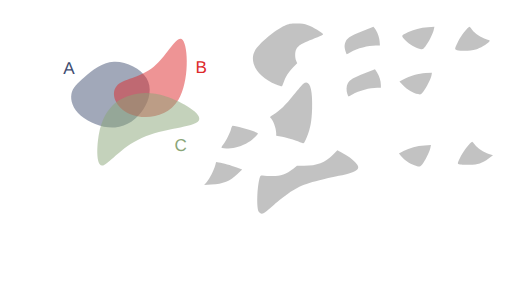
t = 0.00 s
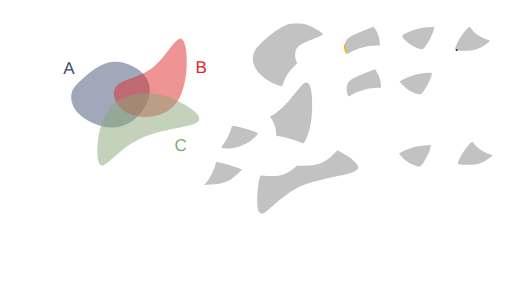
t = 1.20 s
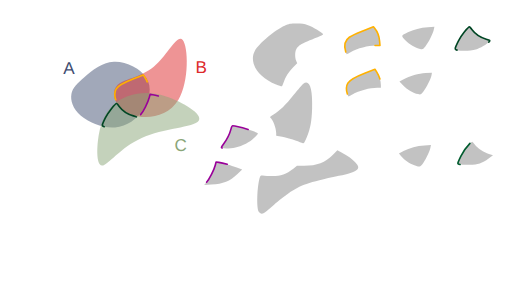
t = 2.40 s
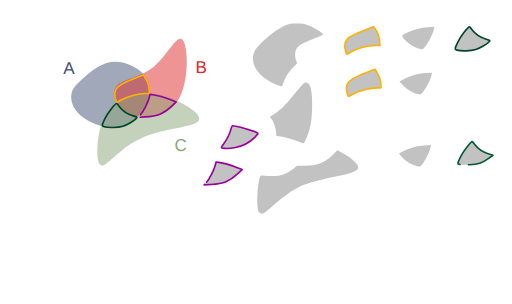
t = 3.60 s
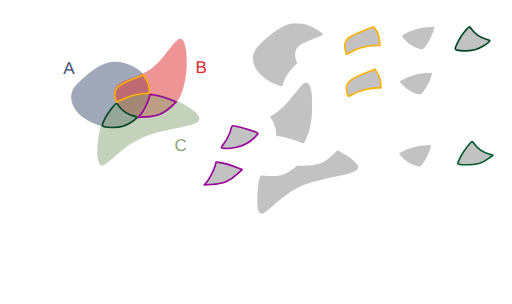
t = 4.80 s
t = 6.00 s: frame unchanged from t = 4.80 s, image omitted

The animated SVG that drew these frames (rendered in a browser with its animation timeline set to each time). Animation: 20 CSS @keyframes rules; one cycle of 7.20 s, repeats indefinitely.

<!--?xml version="1.0" encoding="UTF-8" standalone="no"?-->
<!-- Created with Inkscape (http://www.inkscape.org/) -->

<svg width="316.2424mm" height="187.51456mm" viewBox="0 0 316.24241 187.51455" version="1.1" id="svg5" inkscape:version="1.1.1 (3bf5ae0d25, 2021-09-20)" sodipodi:docname="c11.svg" xmlns:inkscape="http://www.inkscape.org/namespaces/inkscape" xmlns:sodipodi="http://sodipodi.sourceforge.net/DTD/sodipodi-0.dtd" xmlns="http://www.w3.org/2000/svg" xmlns:svg="http://www.w3.org/2000/svg" style="">
  <sodipodi:namedview id="namedview7" pagecolor="#ffffff" bordercolor="#111111" borderopacity="1" inkscape:pageshadow="0" inkscape:pageopacity="0" inkscape:pagecheckerboard="1" inkscape:document-units="mm" showgrid="false" inkscape:zoom="0.64052329" inkscape:cx="672.10671" inkscape:cy="306.78041" inkscape:window-width="1920" inkscape:window-height="1001" inkscape:window-x="-9" inkscape:window-y="-9" inkscape:window-maximized="1" inkscape:current-layer="layer1"></sodipodi:namedview>
  <defs id="defs2">
    <inkscape:path-effect effect="bspline" id="path-effect17189" is_visible="true" lpeversion="1" weight="33.333333" steps="2" helper_size="0" apply_no_weight="true" apply_with_weight="true" only_selected="false"></inkscape:path-effect>
    <inkscape:path-effect effect="bspline" id="path-effect9938" is_visible="true" lpeversion="1" weight="33.333333" steps="2" helper_size="0" apply_no_weight="true" apply_with_weight="true" only_selected="false"></inkscape:path-effect>
    <inkscape:path-effect effect="bspline" id="path-effect1028" is_visible="true" lpeversion="1" weight="33.333333" steps="2" helper_size="0" apply_no_weight="true" apply_with_weight="true" only_selected="false"></inkscape:path-effect>
    <inkscape:path-effect effect="bspline" id="path-effect859" is_visible="true" lpeversion="1" weight="33.333333" steps="2" helper_size="0" apply_no_weight="true" apply_with_weight="true" only_selected="false"></inkscape:path-effect>
  </defs>
  <g inkscape:label="Layer 1" inkscape:groupmode="layer" id="layer1" transform="translate(16.583502,9.6386099)">
    <path style="fill: rgb(68, 82, 116); fill-opacity: 0.5; stroke: none; stroke-width: 1; stroke-linecap: round; stroke-linejoin: round; stroke-miterlimit: 4; stroke-opacity: 1;" d="m 35.69344,37.746321 c 4.502626,-3.917098 10.576983,-9.04958 18.079053,-9.399389 7.50207,-0.34981 16.431204,4.082704 20.084697,10.00247 3.653494,5.919766 2.025674,13.353419 -1.877121,19.373857 C 68.077273,63.743698 61.896733,68.364347 54.488677,68.933629 47.080622,69.502911 38.434798,66.016506 33.370756,61.69886 28.306713,57.381214 26.817355,52.222207 27.538674,48.293639 28.259993,44.36507 31.190814,41.66342 35.69344,37.746321 Z" id="path857" inkscape:path-effect="#path-effect859" inkscape:original-d="m 34.121681,38.961727 c 6.074625,-5.13222 12.148984,-10.2647 18.223079,-15.39745 8.929751,4.43295 17.858887,8.86546 26.787927,13.2978 -1.59429,7.41316 -3.24952,14.84081 -4.87467,22.26082 -6.18052,4.6211 -12.36106,9.24175 -18.541986,13.86222 -8.640686,-3.46912 -17.28129,-6.96847 -25.92233,-10.45311 -1.472797,-5.15489 -2.976172,-10.30985 -4.464655,-15.46517 2.931202,-2.70149 5.862023,-5.40314 8.792635,-8.10511 z" class="kRPpTpOM_0"></path>
    <path style="fill: rgb(221, 42, 43); fill-opacity: 0.5; stroke: none; stroke-width: 0.927132; stroke-linecap: butt; stroke-linejoin: miter; stroke-miterlimit: 4; stroke-opacity: 1;" d="M 55.386248,43.459332 C 59.192426,38.882684 69.966047,38.504777 78.381657,31.513671 86.797267,24.522565 92.854616,10.918624 96.268534,14.909885 99.682452,18.901146 100.4527,40.487426 93.617843,51.866001 86.782982,63.244577 72.343371,64.415276 63.542506,60.613108 54.741641,56.81094 51.58007,48.03598 55.386248,43.459332 Z" id="path9936" inkscape:path-effect="#path-effect9938" inkscape:original-d="m 48.41835,39.260607 c 10.774086,-0.37765 21.547707,-0.75555 32.321407,-1.13374 6.05783,-13.60416 12.11518,-27.2081 18.17242,-40.8126596 0.77053,21.5869296 1.540783,43.1732096 2.310783,64.7596396 -14.439963,1.17092 -28.879573,2.34163 -43.319705,3.51217 -3.161467,-8.77513 -6.323038,-17.55009 -9.484905,-26.32541 z" sodipodi:nodetypes="cccccc" class="kRPpTpOM_1"></path>
    <path style="fill: rgb(138, 166, 120); fill-opacity: 0.5; stroke: none; stroke-width: 1; stroke-linecap: butt; stroke-linejoin: miter; stroke-miterlimit: 4; stroke-opacity: 1;" d="m 44.576478,72.763811 c 1.501704,-8.091947 4.202915,-12.757776 7.294633,-16.194599 3.091718,-3.436824 6.570743,-5.642556 11.820172,-7.284089 5.249428,-1.641533 12.267478,-2.717876 22.306706,0.556652 10.039228,3.274527 23.125701,10.915034 20.163911,15.020256 -2.96179,4.105222 -21.958221,4.682972 -35.246406,10.600111 C 57.62731,81.379282 50.049028,92.634983 46.410781,92.504216 42.772535,92.373449 43.074774,80.855759 44.576478,72.763811 Z" id="path17187" inkscape:path-effect="#path-effect17189" inkscape:original-d="m 43.377026,69.337597 c 2.701455,-4.66556 5.402664,-9.33139 8.10363,-13.99748 3.482369,-2.20742 6.961395,-4.41315 10.441716,-6.62014 7.018385,-1.07609 14.036435,-2.15243 21.054295,-3.22905 13.0605,7.62546 26.146973,15.26596 39.220093,22.89857 -18.99664,0.57803 -37.993073,1.15578 -56.990633,1.73329 C 57.627614,81.379486 50.049329,92.635186 42.47029,103.89136 42.772806,92.373456 43.075046,80.855766 43.377026,69.337597 Z" sodipodi:nodetypes="cccccccc" class="kRPpTpOM_2"></path>
    <text xml:space="preserve" style="font-style:normal;font-weight:normal;font-size:10.5833px;line-height:1.25;font-family:sans-serif;fill:#404d71;fill-opacity:1;stroke:none;stroke-width:0.264583" x="22.457737" y="35.692467" id="text30639"><tspan sodipodi:role="line" id="tspan30637" style="fill:#404d71;fill-opacity:1;stroke-width:0.264583" x="22.457737" y="35.692467">A</tspan></text>
    <text xml:space="preserve" style="font-style:normal;font-weight:normal;font-size:10.5833px;line-height:1.25;font-family:sans-serif;fill:#dd2a2b;fill-opacity:1;stroke:none;stroke-width:0.264583" x="104.10653" y="35.330399" id="text36814"><tspan sodipodi:role="line" id="tspan36812" style="fill:#dd2a2b;fill-opacity:1;stroke-width:0.264583" x="104.10653" y="35.330399">B</tspan></text>
    <text xml:space="preserve" style="font-style:normal;font-weight:normal;font-size:10.5833px;line-height:1.25;font-family:sans-serif;fill:#8aa678;fill-opacity:1;stroke:none;stroke-width:0.264583" x="91.176918" y="83.377388" id="text45309"><tspan sodipodi:role="line" id="tspan45307" style="fill:#8aa678;fill-opacity:1;stroke-width:0.264583" x="91.176918" y="83.377388">C</tspan></text>
    <path style="fill: rgb(153, 153, 153); fill-opacity: 0.6; stroke: none; stroke-width: 1; stroke-linecap: round; stroke-linejoin: round; stroke-miterlimit: 4; stroke-opacity: 1;" d="m 153.93331,42.429949 c -11.34702,-4.575175 -17.01723,-13.634481 -13.07142,-20.884231 2.30776,-4.240123 12.74459,-12.9919116 18.34909,-15.3866136 2.78145,-1.188463 3.5202,-1.325393 7.22879,-1.339908 3.29815,-0.01291 4.75519,0.188034 7.22879,0.996926 2.89617,0.947071 9.04344,4.6261576 9.36758,5.6064066 0.077,0.232865 -1.48803,1.048885 -3.47784,1.813375 -10.00012,3.842081 -11.77141,4.865428 -13.19864,7.625384 -0.8302,1.605426 -0.83889,4.968825 -0.0179,6.91642 l 0.63016,1.494843 -2.59666,2.714194 c -2.74793,2.872308 -4.58116,5.769996 -5.79936,9.166772 -0.4074,1.135952 -0.85121,2.197291 -0.98626,2.35853 -0.13505,0.161238 -1.78041,-0.325704 -3.65636,-1.082098 z" id="path15185-3" class="kRPpTpOM_3"></path>
    <path style="fill: rgb(153, 153, 153); fill-opacity: 0.6; stroke: rgb(255, 177, 0); stroke-width: 1; stroke-linecap: round; stroke-linejoin: round; stroke-miterlimit: 4; stroke-opacity: 1;" d="m 196.98511,22.36948 c -0.82788,-2.724005 -0.90831,-3.684334 -0.45105,-5.385435 0.815,-3.031935 2.75715,-4.407223 10.57726,-7.4900675 l 6.94721,-2.738734 0.78307,0.939768 c 1.47616,1.771579 2.82727,5.3277765 3.04239,8.0078045 l 0.21185,2.639195 h -2.49866 c -4.82783,0 -11.40687,1.737889 -15.65489,4.135321 -1.20321,0.67905 -2.269,1.234638 -2.36841,1.234638 -0.0994,0 -0.36437,-0.60412 -0.58877,-1.34249 z" id="path20587-8" class="kRPpTpOM_4"></path>
    <path style="fill: rgb(153, 153, 153); fill-opacity: 0.6; stroke: none; stroke-width: 1; stroke-linecap: round; stroke-linejoin: round; stroke-miterlimit: 4; stroke-opacity: 1;" d="m 242.94816,20.43843 c -3.02501,-0.631167 -6.71982,-2.795064 -9.1844,-5.378919 -2.71083,-2.842019 -2.76924,-2.661427 1.57834,-4.879795 3.44413,-1.7573692 7.87155,-2.8853832 12.3939,-3.1577032 l 3.99668,-0.240665 -0.38851,1.813933 c -0.54305,2.5354322 -3.33711,8.0611632 -5.2091,10.3018552 -1.52003,1.819421 -1.62066,1.868091 -3.18691,1.541294 z" id="path20902-4" class="kRPpTpOM_5"></path>
    <path style="fill: rgb(153, 153, 153); fill-opacity: 0.6; stroke: rgb(0, 70, 36); stroke-width: 1; stroke-linecap: round; stroke-linejoin: round; stroke-miterlimit: 4; stroke-opacity: 1;" d="m 265.69983,21.197414 c -1.64405,-0.473909 -1.61019,-0.707261 0.8151,-5.618316 1.48071,-2.998322 6.05046,-8.8175682 6.88561,-8.7683242 0.15027,0.0089 0.86585,0.822286 1.59018,1.807612 1.69087,2.3001242 5.56421,4.8814232 8.76222,5.8393762 2.44608,0.732716 2.49099,0.771932 1.79139,1.564251 -1.33388,1.510662 -5.59932,3.998396 -8.2699,4.823253 -2.88564,0.891286 -9.05329,1.078931 -11.5746,0.352148 z" id="path21218-0" class="kRPpTpOM_6"></path>
    <path style="fill: rgb(153, 153, 153); fill-opacity: 0; stroke: rgb(0, 70, 36); stroke-width: 1; stroke-linecap: round; stroke-linejoin: round; stroke-miterlimit: 4; stroke-opacity: 0.95935;" d="m 47.75148,68.530475 c -1.64405,-0.473909 -1.61019,-0.707261 0.8151,-5.618316 1.48071,-2.998322 6.05046,-8.817568 6.88561,-8.768324 0.15027,0.0089 0.86585,0.822286 1.59018,1.807612 1.69087,2.300124 5.56421,4.881423 8.76222,5.839376 2.44608,0.732716 2.49099,0.771932 1.79139,1.564251 -1.33388,1.510662 -5.59932,3.998396 -8.2699,4.823253 -2.88564,0.891286 -9.05329,1.078931 -11.5746,0.352148 z" id="path21218-0-9" class="kRPpTpOM_7"></path>
    <path style="fill: rgb(153, 153, 153); fill-opacity: 0.6; stroke: none; stroke-width: 1; stroke-linecap: round; stroke-linejoin: round; stroke-miterlimit: 4; stroke-opacity: 1;" d="m 169.70616,78.470852 c -2.15903,-1.152284 -8.44907,-3.137273 -12.00005,-3.786934 l -3.69675,-0.676327 v -1.513026 c 0,-3.206776 -2.12125,-8.754901 -3.72668,-9.747109 -0.25999,-0.160682 0.65286,-0.929251 2.12638,-1.790285 3.73585,-2.183011 7.31098,-5.676371 12.57757,-12.289906 2.55095,-3.203358 5.1567,-6.232226 5.79056,-6.730816 3.78236,-2.97521 5.82109,2.849357 5.40666,15.446622 -0.25789,7.838874 -1.05743,12.20316 -3.16162,17.257641 -1.75563,4.217207 -2.01958,4.522084 -3.31607,3.83014 z" id="path23602-1" class="kRPpTpOM_8"></path>
    <path style="fill: rgb(153, 153, 153); fill-opacity: 0.6; stroke: rgb(255, 177, 0); stroke-width: 1; stroke-linecap: round; stroke-linejoin: round; stroke-miterlimit: 4; stroke-opacity: 1;" d="m 197.97748,48.317143 c -0.77711,-2.322851 -0.65637,-5.116507 0.29127,-6.739088 1.23401,-2.112917 3.44253,-3.412529 10.41332,-6.127752 l 6.32623,-2.464157 1.22683,1.934101 c 1.4853,2.341576 2.43712,5.384808 2.43712,7.792106 v 1.783858 h -2.23557 c -4.56976,0 -11.23967,1.792007 -15.39179,4.135321 -1.20321,0.67905 -2.269,1.234638 -2.36842,1.234638 -0.0994,0 -0.41396,-0.697063 -0.69899,-1.549027 z" id="path23826-6" class="kRPpTpOM_9"></path>
    <path style="fill: rgb(153, 153, 153); fill-opacity: 0; stroke: rgb(255, 177, 0); stroke-width: 1; stroke-linecap: round; stroke-linejoin: round; stroke-miterlimit: 4; stroke-opacity: 1;" d="m 54.903273,51.84328 c -0.77711,-2.322851 -0.65637,-5.116507 0.29127,-6.739088 1.23401,-2.112917 3.44253,-3.412529 10.41332,-6.127752 l 6.32623,-2.464157 1.22683,1.934101 c 1.4853,2.341576 2.43712,5.384808 2.43712,7.792106 v 1.783858 h -2.23557 c -4.56976,0 -11.23967,1.792007 -15.39179,4.135321 -1.20321,0.67905 -2.269,1.234638 -2.36842,1.234638 -0.0994,0 -0.41396,-0.697063 -0.69899,-1.549027 z" id="path23826-6-6" class="kRPpTpOM_10"></path>
    <path style="fill: rgb(153, 153, 153); fill-opacity: 0.6; stroke: none; stroke-width: 1; stroke-linecap: round; stroke-linejoin: round; stroke-miterlimit: 4; stroke-opacity: 1;" d="m 241.64848,48.371393 c -3.01303,-0.628666 -6.72025,-2.795502 -9.16131,-5.354706 l -2.34376,-2.457185 2.29696,-1.209681 c 4.13788,-2.179185 9.55771,-3.744814 13.85017,-4.000907 l 3.92001,-0.23387 -0.25862,1.613566 c -0.35062,2.18757 -3.19281,7.798861 -5.11654,10.10149 -1.52004,1.819421 -1.62067,1.868091 -3.18691,1.541293 z" id="path24004-1" class="kRPpTpOM_11"></path>
    <path style="fill: rgb(153, 153, 153); fill-opacity: 0.6; stroke: rgb(153, 0, 153); stroke-width: 1; stroke-linecap: round; stroke-linejoin: round; stroke-miterlimit: 4; stroke-opacity: 1;" d="m 120.61237,81.670482 c -0.64308,-0.16737 -0.5583,-0.430734 0.6829,-2.121588 1.8644,-2.53982 4.20766,-7.246996 4.82186,-9.686208 0.27391,-1.087797 0.73127,-1.949783 1.03453,-1.949783 2.11615,0 12.8022,3.048661 14.98817,4.276029 0.96494,0.541795 0.96378,0.544121 -1.51706,3.024962 -2.99761,2.997605 -7.18069,5.173443 -11.72016,6.096265 -3.02822,0.615598 -6.69676,0.775046 -8.29024,0.360323 z" id="path24182-1" class="kRPpTpOM_12"></path>
    <path style="fill: rgb(153, 153, 153); fill-opacity: 0.6; stroke: none; stroke-width: 1; stroke-linecap: round; stroke-linejoin: round; stroke-miterlimit: 4; stroke-opacity: 1;" d="m 143.26788,121.10063 c -1.42092,-2.16717 -1.17661,-14.25 0.41592,-20.56933 0.42622,-1.691305 0.66862,-2.042597 1.33838,-1.939616 0.44984,0.06916 2.68985,0.23146 4.9778,0.360656 5.93682,0.335235 9.74687,-0.854969 14.60054,-4.560996 l 2.23751,-1.708449 4.57821,-0.02892 c 7.77772,-0.04912 12.85242,-2.011331 17.64384,-6.822263 l 2.73879,-2.749939 2.83771,1.500243 c 3.93189,2.078718 6.27663,3.764367 8.32038,5.981576 3.76114,4.080348 1.80531,5.665033 -10.23303,8.291176 -19.41462,4.235272 -23.28036,5.585022 -31.21622,10.899372 -2.02868,1.35853 -6.06715,4.53078 -8.9744,7.04946 -2.90724,2.51867 -5.6368,4.76721 -6.06568,4.99674 -1.32457,0.70889 -2.43545,0.46596 -3.19975,-0.69971 z" id="path25468-5" class="kRPpTpOM_13"></path>
    <path style="fill: rgb(153, 153, 153); fill-opacity: 0.6; stroke: none; stroke-width: 1; stroke-linecap: round; stroke-linejoin: round; stroke-miterlimit: 4; stroke-opacity: 1;" d="m 239.35354,92.345111 c -2.87711,-1.02827 -6.33657,-3.41558 -8.12778,-5.60885 l -1.3886,-1.70027 2.80284,-1.47285 c 3.82435,-2.009643 8.21583,-3.183676 12.98212,-3.470685 l 3.99668,-0.240665 -0.38852,1.813933 c -0.50845,2.373907 -3.29393,8.009577 -4.92882,9.972137 -1.4746,1.77014 -1.83129,1.82113 -4.94792,0.70725 z" id="path25721-1" class="kRPpTpOM_14"></path>
    <path style="fill: rgb(153, 153, 153); fill-opacity: 0.6; stroke: rgb(153, 0, 153); stroke-width: 1; stroke-linecap: round; stroke-linejoin: round; stroke-miterlimit: 4; stroke-opacity: 1;" d="m 111.01986,102.76634 c 1.69441,-1.88162 4.55616,-7.501811 5.35357,-10.513844 l 0.5172,-1.953643 1.67216,0.235153 c 2.67129,0.375661 7.45838,1.724607 11.08931,3.124843 l 3.35796,1.294969 -2.90899,2.724213 c -4.91614,4.603869 -8.50159,6.039889 -16.26878,6.515849 l -4.33727,0.26578 z" id="path25760-5" class="kRPpTpOM_15"></path>
    <path style="fill: rgb(153, 153, 153); fill-opacity: 0; stroke: rgb(153, 0, 153); stroke-width: 1; stroke-linecap: round; stroke-linejoin: round; stroke-miterlimit: 4; stroke-opacity: 1;" d="m 70.25644,61.019002 c 1.69441,-1.88162 4.55616,-7.501811 5.35357,-10.513844 l 0.5172,-1.953643 1.67216,0.235153 c 2.67129,0.375661 7.45838,1.724607 11.08931,3.124843 l 3.35796,1.294969 -2.90899,2.724213 c -4.91614,4.603869 -8.50159,6.039889 -16.26878,6.515849 l -4.33727,0.26578 z" id="path25760-5-6" class="kRPpTpOM_16"></path>
    <path style="fill: rgb(153, 153, 153); fill-opacity: 0.6; stroke: rgb(0, 92, 47); stroke-width: 1; stroke-linecap: round; stroke-linejoin: round; stroke-miterlimit: 4; stroke-opacity: 0.979675;" d="m 267.57609,91.872393 c -1.88783,-0.22176 -1.87026,-0.37815 0.60586,-5.39213 1.48071,-2.99833 6.05046,-8.81757 6.88561,-8.76833 0.15027,0.009 0.86585,0.82229 1.59018,1.80762 1.69017,2.29917 5.56386,4.88131 8.75844,5.83824 l 2.50518,0.75042 -2.70238,1.97014 c -4.05626,2.95717 -6.54512,3.78181 -11.73704,3.88887 -2.3855,0.0492 -5.04313,0.007 -5.90585,-0.0948 z" id="path25682-1" class="kRPpTpOM_17"></path>
  </g>
<style data-made-with="vivus-instant">.kRPpTpOM_0{stroke-dasharray:138 140;stroke-dashoffset:139;animation:kRPpTpOM_draw_0 7200ms linear 0ms infinite,kRPpTpOM_fade 7200ms linear 0ms infinite;}.kRPpTpOM_1{stroke-dasharray:146 148;stroke-dashoffset:147;animation:kRPpTpOM_draw_1 7200ms linear 0ms infinite,kRPpTpOM_fade 7200ms linear 0ms infinite;}.kRPpTpOM_2{stroke-dasharray:170 172;stroke-dashoffset:171;animation:kRPpTpOM_draw_2 7200ms linear 0ms infinite,kRPpTpOM_fade 7200ms linear 0ms infinite;}.kRPpTpOM_3{stroke-dasharray:128 130;stroke-dashoffset:129;animation:kRPpTpOM_draw_3 7200ms linear 0ms infinite,kRPpTpOM_fade 7200ms linear 0ms infinite;}.kRPpTpOM_4{stroke-dasharray:62 64;stroke-dashoffset:63;animation:kRPpTpOM_draw_4 7200ms linear 0ms infinite,kRPpTpOM_fade 7200ms linear 0ms infinite;}.kRPpTpOM_5{stroke-dasharray:53 55;stroke-dashoffset:54;animation:kRPpTpOM_draw_5 7200ms linear 0ms infinite,kRPpTpOM_fade 7200ms linear 0ms infinite;}.kRPpTpOM_6{stroke-dasharray:56 58;stroke-dashoffset:57;animation:kRPpTpOM_draw_6 7200ms linear 0ms infinite,kRPpTpOM_fade 7200ms linear 0ms infinite;}.kRPpTpOM_7{stroke-dasharray:56 58;stroke-dashoffset:57;animation:kRPpTpOM_draw_7 7200ms linear 0ms infinite,kRPpTpOM_fade 7200ms linear 0ms infinite;}.kRPpTpOM_8{stroke-dasharray:102 104;stroke-dashoffset:103;animation:kRPpTpOM_draw_8 7200ms linear 0ms infinite,kRPpTpOM_fade 7200ms linear 0ms infinite;}.kRPpTpOM_9{stroke-dasharray:62 64;stroke-dashoffset:63;animation:kRPpTpOM_draw_9 7200ms linear 0ms infinite,kRPpTpOM_fade 7200ms linear 0ms infinite;}.kRPpTpOM_10{stroke-dasharray:62 64;stroke-dashoffset:63;animation:kRPpTpOM_draw_10 7200ms linear 0ms infinite,kRPpTpOM_fade 7200ms linear 0ms infinite;}.kRPpTpOM_11{stroke-dasharray:53 55;stroke-dashoffset:54;animation:kRPpTpOM_draw_11 7200ms linear 0ms infinite,kRPpTpOM_fade 7200ms linear 0ms infinite;}.kRPpTpOM_12{stroke-dasharray:58 60;stroke-dashoffset:59;animation:kRPpTpOM_draw_12 7200ms linear 0ms infinite,kRPpTpOM_fade 7200ms linear 0ms infinite;}.kRPpTpOM_13{stroke-dasharray:162 164;stroke-dashoffset:163;animation:kRPpTpOM_draw_13 7200ms linear 0ms infinite,kRPpTpOM_fade 7200ms linear 0ms infinite;}.kRPpTpOM_14{stroke-dasharray:52 54;stroke-dashoffset:53;animation:kRPpTpOM_draw_14 7200ms linear 0ms infinite,kRPpTpOM_fade 7200ms linear 0ms infinite;}.kRPpTpOM_15{stroke-dasharray:60 62;stroke-dashoffset:61;animation:kRPpTpOM_draw_15 7200ms linear 0ms infinite,kRPpTpOM_fade 7200ms linear 0ms infinite;}.kRPpTpOM_16{stroke-dasharray:60 62;stroke-dashoffset:61;animation:kRPpTpOM_draw_16 7200ms linear 0ms infinite,kRPpTpOM_fade 7200ms linear 0ms infinite;}.kRPpTpOM_17{stroke-dasharray:56 58;stroke-dashoffset:57;animation:kRPpTpOM_draw_17 7200ms linear 0ms infinite,kRPpTpOM_fade 7200ms linear 0ms infinite;}@keyframes kRPpTpOM_draw{100%{stroke-dashoffset:0;}}@keyframes kRPpTpOM_fade{0%{stroke-opacity:1;}94.44444444444444%{stroke-opacity:1;}100%{stroke-opacity:0;}}@keyframes kRPpTpOM_draw_0{11.11111111111111%{stroke-dashoffset: 139}38.88888888888889%{ stroke-dashoffset: 0;}100%{ stroke-dashoffset: 0;}}@keyframes kRPpTpOM_draw_1{11.928104575163399%{stroke-dashoffset: 147}39.70588235294118%{ stroke-dashoffset: 0;}100%{ stroke-dashoffset: 0;}}@keyframes kRPpTpOM_draw_2{12.745098039215685%{stroke-dashoffset: 171}40.52287581699346%{ stroke-dashoffset: 0;}100%{ stroke-dashoffset: 0;}}@keyframes kRPpTpOM_draw_3{13.562091503267974%{stroke-dashoffset: 129}41.33986928104576%{ stroke-dashoffset: 0;}100%{ stroke-dashoffset: 0;}}@keyframes kRPpTpOM_draw_4{14.37908496732026%{stroke-dashoffset: 63}42.15686274509803%{ stroke-dashoffset: 0;}100%{ stroke-dashoffset: 0;}}@keyframes kRPpTpOM_draw_5{15.196078431372548%{stroke-dashoffset: 54}42.97385620915033%{ stroke-dashoffset: 0;}100%{ stroke-dashoffset: 0;}}@keyframes kRPpTpOM_draw_6{16.013071895424837%{stroke-dashoffset: 57}43.790849673202615%{ stroke-dashoffset: 0;}100%{ stroke-dashoffset: 0;}}@keyframes kRPpTpOM_draw_7{16.83006535947712%{stroke-dashoffset: 57}44.6078431372549%{ stroke-dashoffset: 0;}100%{ stroke-dashoffset: 0;}}@keyframes kRPpTpOM_draw_8{17.64705882352941%{stroke-dashoffset: 103}45.42483660130719%{ stroke-dashoffset: 0;}100%{ stroke-dashoffset: 0;}}@keyframes kRPpTpOM_draw_9{18.4640522875817%{stroke-dashoffset: 63}46.24183006535948%{ stroke-dashoffset: 0;}100%{ stroke-dashoffset: 0;}}@keyframes kRPpTpOM_draw_10{19.28104575163399%{stroke-dashoffset: 63}47.05882352941176%{ stroke-dashoffset: 0;}100%{ stroke-dashoffset: 0;}}@keyframes kRPpTpOM_draw_11{20.098039215686274%{stroke-dashoffset: 54}47.875816993464056%{ stroke-dashoffset: 0;}100%{ stroke-dashoffset: 0;}}@keyframes kRPpTpOM_draw_12{20.915032679738562%{stroke-dashoffset: 59}48.69281045751634%{ stroke-dashoffset: 0;}100%{ stroke-dashoffset: 0;}}@keyframes kRPpTpOM_draw_13{21.732026143790847%{stroke-dashoffset: 163}49.509803921568626%{ stroke-dashoffset: 0;}100%{ stroke-dashoffset: 0;}}@keyframes kRPpTpOM_draw_14{22.54901960784314%{stroke-dashoffset: 53}50.326797385620914%{ stroke-dashoffset: 0;}100%{ stroke-dashoffset: 0;}}@keyframes kRPpTpOM_draw_15{23.366013071895424%{stroke-dashoffset: 61}51.143790849673195%{ stroke-dashoffset: 0;}100%{ stroke-dashoffset: 0;}}@keyframes kRPpTpOM_draw_16{24.183006535947708%{stroke-dashoffset: 61}51.96078431372548%{ stroke-dashoffset: 0;}100%{ stroke-dashoffset: 0;}}@keyframes kRPpTpOM_draw_17{25%{stroke-dashoffset: 57}52.77777777777778%{ stroke-dashoffset: 0;}100%{ stroke-dashoffset: 0;}}</style></svg>
